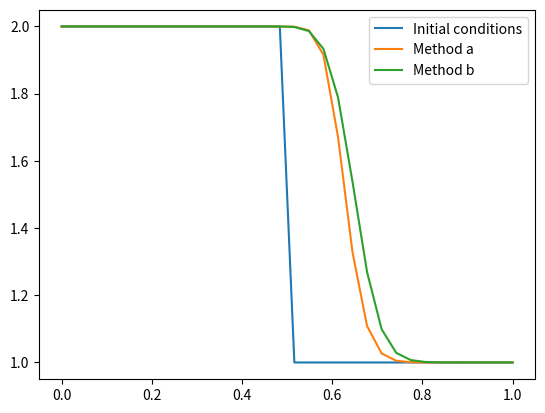

This chart was generated by the following Python code: (Note: this script raises an exception after producing the figure.)
import numpy as np
import matplotlib.pyplot as plt

class FDGrid:
    """a finite-difference grid"""

    def __init__(self, nx, ng=1, xmin=0.0, xmax=1.0):
        """create a grid with nx points, ng ghost points (on each end)
        that runs from [xmin, xmax]"""

        self.xmin = xmin
        self.xmax = xmax
        self.ng = ng
        self.nx = nx

        # python is zero-based.  Make easy integers to know where the
        # real data lives
        self.ilo = ng
        self.ihi = ng+nx-1

        # physical coords
        self.dx = (xmax - xmin)/(nx-1)
        self.x = xmin + (np.arange(nx+2*ng)-ng)*self.dx

        # storage for the solution
        self.a = np.zeros((nx+2*ng), dtype=np.float64)
        self.b = np.zeros((nx+2*ng), dtype=np.float64)
        self.init = np.zeros((nx+2*ng), dtype=np.float64)

    def scratch_array(self):
        """ return a scratch array dimensioned for our grid """
        return np.zeros((self.nx+2*self.ng), dtype=np.float64)

    def fill_BCs(self):
        """ fill the ghostcells with outflow boundary conditions """
        self.a[self.ilo-1] = self.a[self.ilo]
        self.a[self.ihi+1] = self.a[self.ihi]
        self.b[self.ilo-1] = self.b[self.ilo]
        self.b[self.ihi+1] = self.b[self.ihi]

    def plot(self):
        fig = plt.figure()
        ax = fig.add_subplot(111)

        ax.plot(self.x[self.ilo:self.ihi+1], self.init[self.ilo:self.ihi+1],
                label="Initial conditions")
        ax.plot(self.x[self.ilo:self.ihi+1], self.a[self.ilo:self.ihi+1],
                label="Method a")
        ax.plot(self.x[self.ilo:self.ihi+1], self.b[self.ilo:self.ihi+1],
                label="Method b")
        ax.legend()
        return fig

def upwind_advection(nx, C, tmax=1.0, init_cond=None):
    """solve the linear advection equation using FTCS.  You are required
    to pass in a function f(g), where g is a FDGrid object that sets up
    the initial conditions"""

    g = FDGrid(nx)

    # initialize the data
    init_cond(g)

    g.init[:] = g.a[:]
    g.b[:] = g.a[:]

    # evolution loop
    anew = g.scratch_array()
    bnew = g.scratch_array()

    # while loop for a
    t = 0.0
    while t < tmax:
        dt = C*g.dx/g.a.max()

        if t + dt > tmax:
            dt = tmax - t
            C = g.a.max()*dt/g.dx

        # fill the boundary conditions
        g.fill_BCs()

        # loop over zones: note since we are periodic and both endpoints
        # are on the computational domain boundary, we don't have to
        # update both g.ilo and g.ihi -- we could set them equal instead.
        # But this is more general
        for i in range(g.ilo, g.ihi+1):
            anew[i] = g.a[i] - (dt/g.dx)*g.a[i]*(g.a[i] - g.a[i-1]) # mod a

        # store the updated solution
        g.a[:] = anew[:]

        t += dt

    # while loop for b
    t = 0.0
    while t < tmax:
        dt = C*g.dx/g.b.max()

        if t + dt > tmax:
            dt = tmax - t
            C = g.b.max()*dt/g.dx

        # fill the boundary conditions
        g.fill_BCs()

        # loop over zones: note since we are periodic and both endpoints
        # are on the computational domain boundary, we don't have to
        # update both g.ilo and g.ihi -- we could set them equal instead.
        # But this is more general
        for i in range(g.ilo, g.ihi+1):
            bnew[i] = g.b[i] - (0.5*dt/g.dx)*(g.b[i]**2 - g.b[i-1]**2) # mod b

        # store the updated solution
        g.b[:] = bnew[:]

        t += dt

    return g

def shock(g):
    g.a[:] = 2.0
    g.a[g.x > 0.5] = 1.0
    g.b[:] = g.a[:]

C = 0.5
tmax = 0.1

for nx in [32, 64, 128]:
    g = upwind_advection(nx, C, tmax=tmax, init_cond=shock)
    Sa = (g.x[g.a <= 1.5][1] - g.x[g.init <= 1.5][0]) / tmax
    Sb = (g.x[g.b <= 1.5][1] - g.x[g.init <= 1.5][0]) / tmax
    fig = g.plot()
    fig.savefig("../data/"+str(nx)+".jpeg")
    print(
        "With "+str(nx)+" points, method a predicts a shock speed of "+str(Sa)+
        " and method b a shock speed of "+str(Sb)+"."
        )
